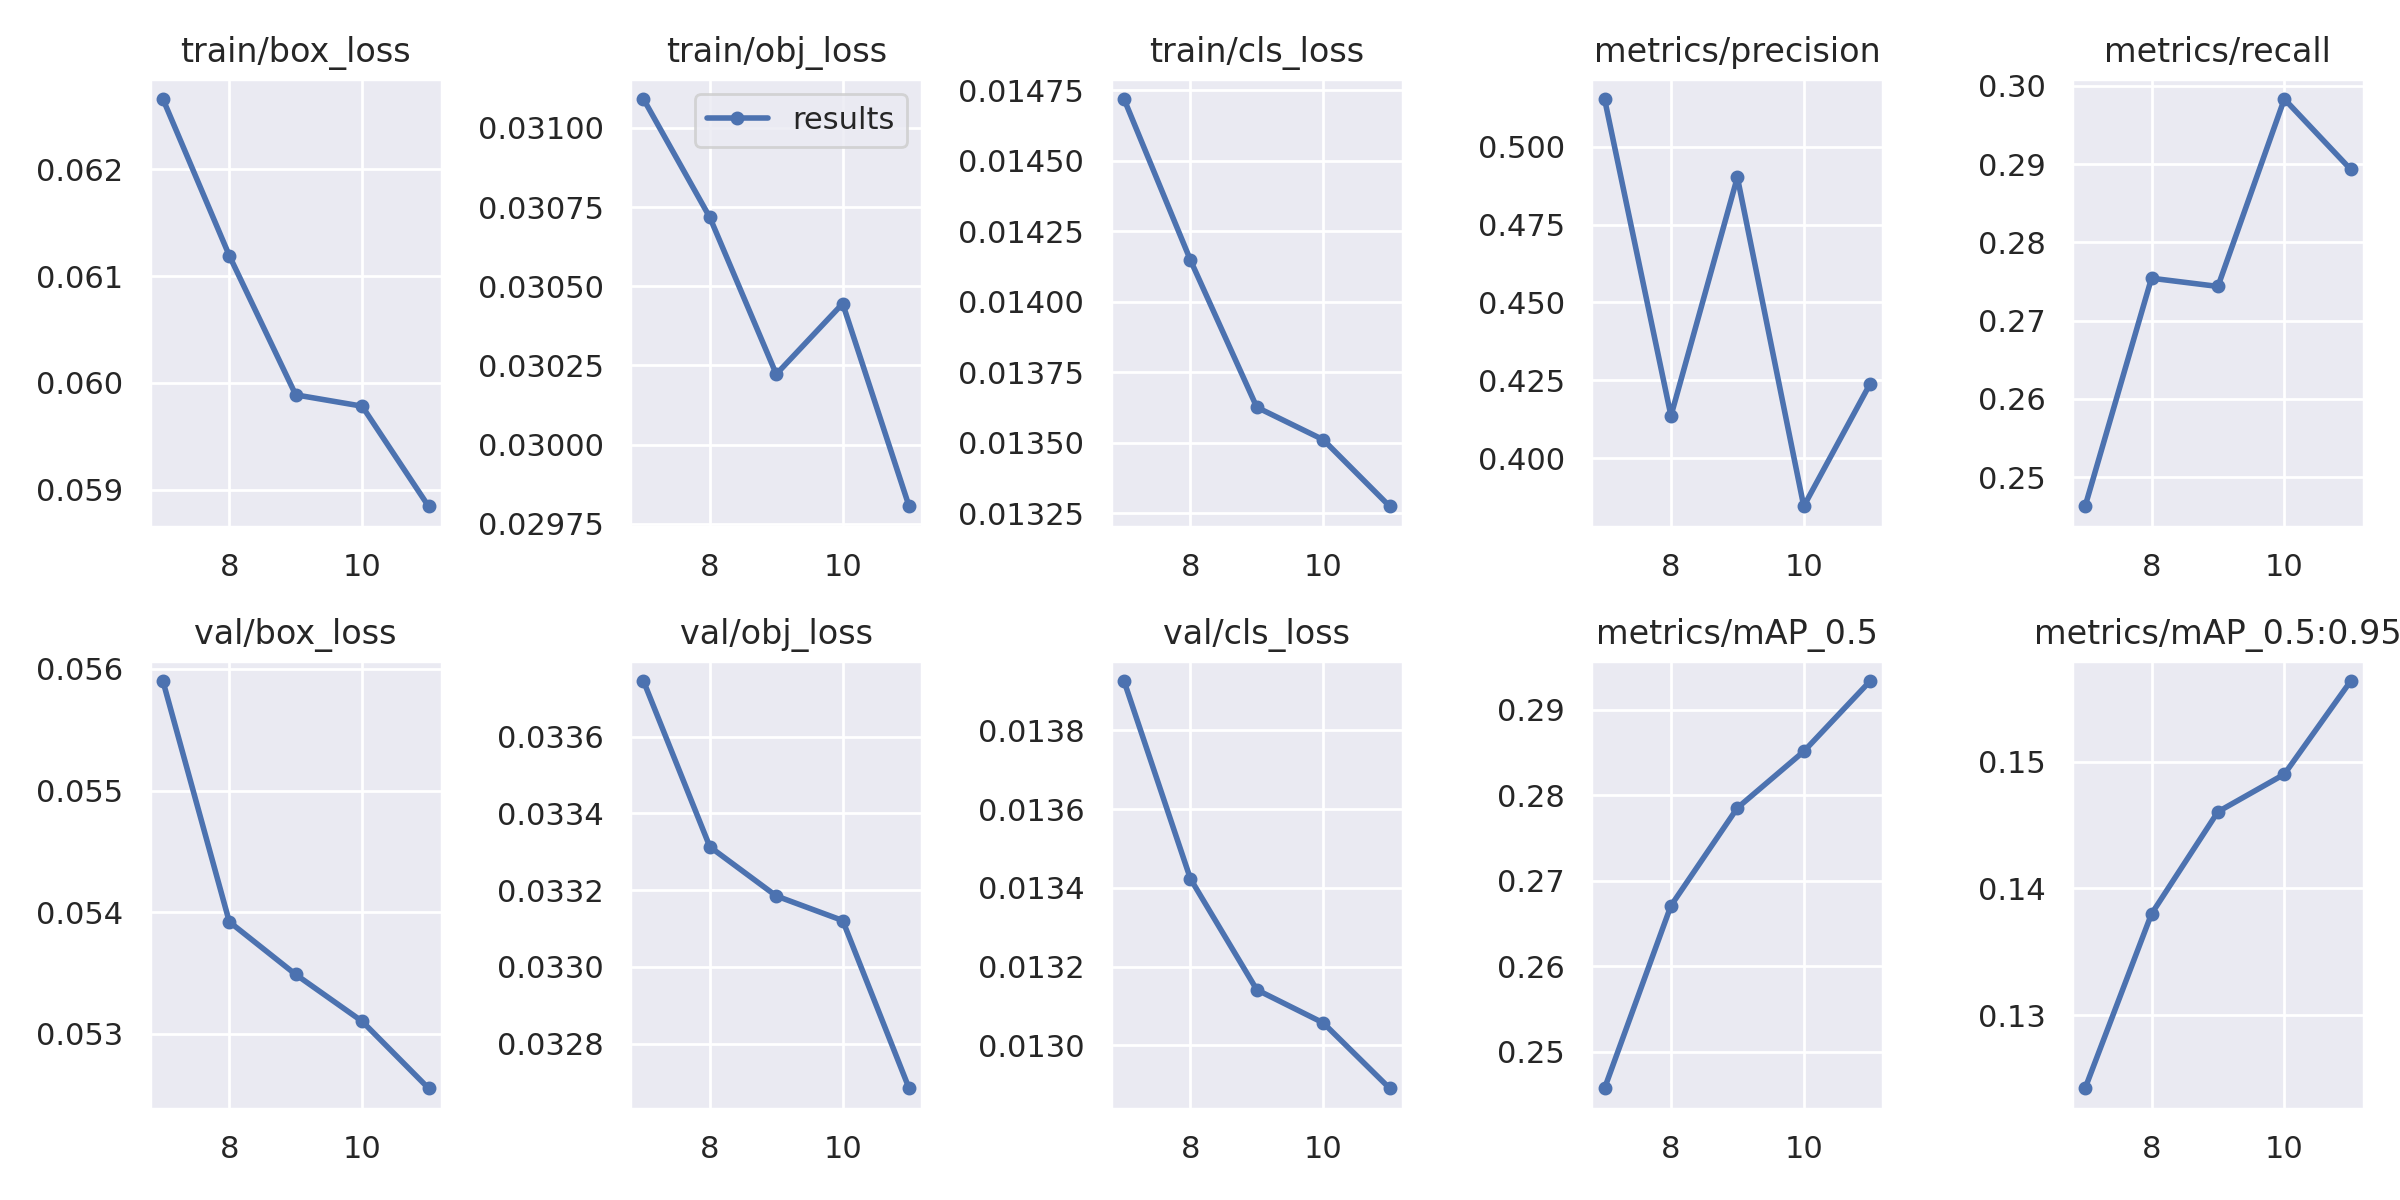

Source data for this figure (header and first rows):
epoch, train/box_loss, train/obj_loss, train/cls_loss, metrics/precision, metrics/recall, metrics/mAP_0.5, metrics/mAP_0.5:0.95, val/box_loss, val/obj_loss, val/cls_loss, x/lr0, x/lr1, x/lr2
7, 0.06266, 0.03109, 0.01472, 0.5153, 0.2463, 0.2457, 0.1242, 0.0559, 0.03374, 0.01392, 0.0009996, 0.0009996, 0.0009996
8, 0.06119, 0.03072, 0.01415, 0.4136, 0.2754, 0.2671, 0.138, 0.05392, 0.03331, 0.01342, 0.0004965, 0.0004965, 0.0004965
9, 0.05989, 0.03022, 0.01362, 0.4902, 0.2744, 0.2785, 0.146, 0.05349, 0.03318, 0.01314, 0.0004, 0.0004, 0.0004
10, 0.05978, 0.03044, 0.01351, 0.3846, 0.2983, 0.2851, 0.149, 0.0531, 0.03312, 0.01306, 0.0003172, 0.0003172, 0.0003172
11, 0.05885, 0.02981, 0.01327, 0.4239, 0.2893, 0.2934, 0.1563, 0.05255, 0.03268, 0.01289, 0.0002536, 0.0002536, 0.0002536
